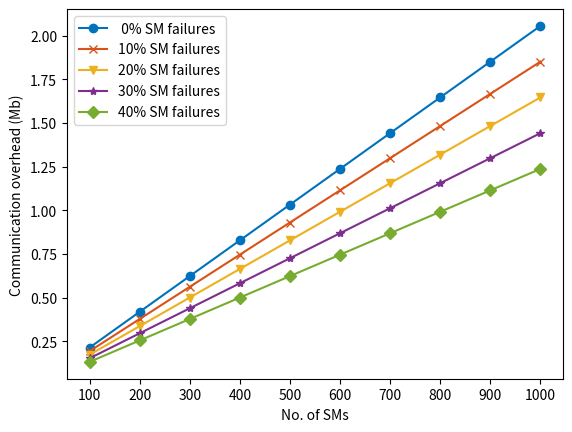

Source code (Python):
"""
@FileName：commuication.py
@Description：
[redacted]
@Time：2023/4/18 16:57
@Email: [email redacted]
"""
import pandas as pd
import matplotlib.pyplot as plt

z_p_start_length = 1024
n_length = 1024
max_number = 1000
step = 100
ratio_max = 0.4
index_range = range(100, max_number + 1, step)
ratio_range = [0, 10, 20, 30, 40]
dict_result = {}
colors = ['#0072BD', '#D95318', '#EDB120', '#7E2F8E', '#77AC30', '#4DBEEE', '#A2142F']
styles = [
    {'linestyle': '-', 'marker': 'o', 'color': '#0072BD'},
    {'linestyle': '-', 'marker': 'x', 'color': '#D95318'},
    {'linestyle': '-', 'marker': 'v', 'color': '#EDB120'},
    {'linestyle': '-', 'marker': '*', 'color': '#7E2F8E'},
    {'linestyle': '-', 'marker': 'D', 'color': '#77AC30'},
]
# styles = [
#     {'linestyle': '-', 'marker': 'o', 'color': '#D35400'},
#     {'linestyle': '--', 'marker': 'x', 'color': '#16A085'},
#     {'linestyle': '-.', 'marker': 'v', 'color': '#7D3C98'},
#     {'linestyle': ':', 'marker': '*', 'color': '#2874A6'},
#     {'linestyle': (0, (3, 5, 1, 5)), 'marker': 'D', 'color': '#F39C12'},
# ]
# styles = [
#     {'linestyle': '-', 'marker': 'o', 'color': '#2E86C1'},
#     {'linestyle': '-', 'marker': 'x', 'color': '#B03A2E'},
#     {'linestyle': '-', 'marker': 'v', 'color': '#229954'},
#     {'linestyle': '-', 'marker': '*', 'color': '#9B59B6'},
#     {'linestyle': '-', 'marker': 'D', 'color': '#F39C12'},
# ]
for ratio in ratio_range:
    cost = []
    for num_sm in index_range:
        cost_result = (6 * z_p_start_length) + (2 * num_sm - 2 * num_sm * (ratio / 100.0) + 2) * n_length
        cost_result = cost_result / 1_000_000
        cost.append(cost_result)

    key = '{:2d}'.format(ratio) + '% SM failures'
    dict_result[key] = cost
df = pd.DataFrame(dict_result, index=index_range)
# df.to_csv('./ratio.csv', sep='\t', index=True)

fig, ax = plt.subplots()
index = 0
for scheme in df.columns:
    ax.plot(df[scheme], linestyle=styles[index]['linestyle'], marker=styles[index]['marker'],
            color=styles[index]['color'], label=scheme)
    index = index + 1
ax.set_xlabel('No. of SMs')
ax.set_ylabel('Communication overhead (Mb)')

# 设置横坐标的刻度
ax.set_xticks(index_range)
ax.set_xticklabels([str(x) for x in index_range])
ax.legend()
plt.savefig('communication_overhead.pdf')
